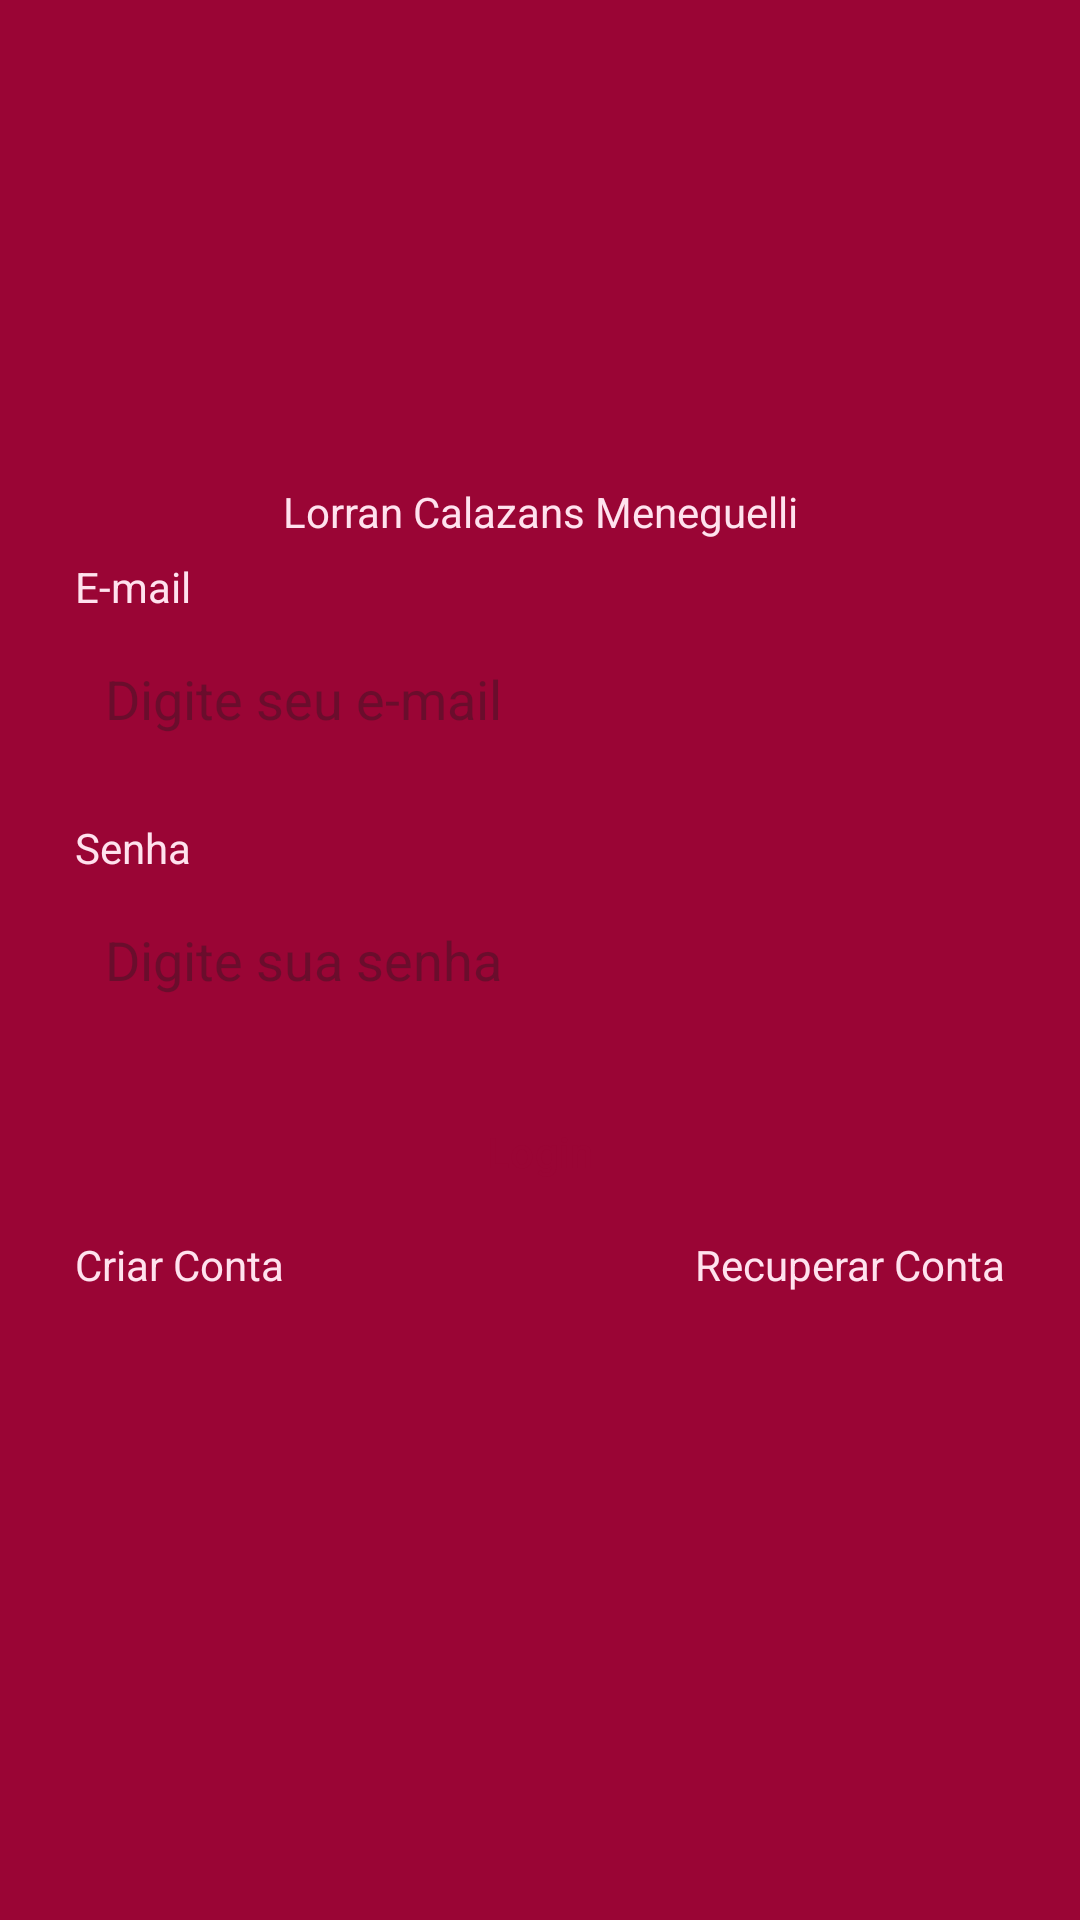

Layout XML and referenced resources for this Android screen:
<!-- AndroidManifest.xml: application theme Base.Theme.Kanban -->
<!-- res/layout/fragment_login.xml -->
<?xml version="1.0" encoding="utf-8"?>
<androidx.constraintlayout.widget.ConstraintLayout xmlns:android="http://schemas.android.com/apk/res/android"
    xmlns:tools="http://schemas.android.com/tools"
    android:layout_width="match_parent"
    android:layout_height="match_parent"
    xmlns:app="http://schemas.android.com/apk/res-auto"
    tools:context=".ui.auth.LoginFragment"
    android:background="@color/color_default">

    <LinearLayout
        android:id="@+id/LinearLayout"
        android:layout_width="0dp"
        android:layout_height="wrap_content"
        app:layout_constraintBottom_toBottomOf="parent"
        app:layout_constraintTop_toTopOf="parent"
        app:layout_constraintStart_toStartOf="parent"
        app:layout_constraintEnd_toEndOf="parent"
        android:orientation="vertical"
        android:layout_marginHorizontal="25dp">

        <TextView
            android:layout_width="match_parent"
            android:layout_height="25dp"
            android:text="Lorran Calazans Meneguelli"
            android:textAlignment="center"
            android:textColor="@color/white"></TextView>

        <TextView
            android:layout_width="wrap_content"
            android:layout_height="wrap_content"
            android:text="E-mail"
            android:textColor="@color/white"/>

        <EditText
            android:id="@+id/edittextEmail"
            android:layout_width="match_parent"
            android:layout_height="48dp"
            android:hint="Digite seu e-mail"
            android:inputType="textEmailAddress"
            android:padding="10dp"
            android:layout_marginTop="4dp"
            android:background="@drawable/bg_edit_text"/>
        <TextView
            android:layout_width="wrap_content"
            android:layout_height="wrap_content"
            android:text="Senha"
            android:textColor="@color/white"
            android:layout_marginTop="16dp"/>

        <EditText
            android:id="@+id/edittextSenha"
            android:layout_width="match_parent"
            android:layout_height="48dp"
            android:inputType="textPassword"
            android:hint="Digite sua senha"
            android:padding="10dp"
            android:background="@drawable/bg_edit_text"
            android:layout_marginTop="4dp"/>

        <com.google.android.material.button.MaterialButton
            android:id="@+id/btnLogin"
            android:layout_width="match_parent"
            android:layout_height="wrap_content"
            android:text="Login"
            android:textColor="@color/color_default"
            app:backgroundTint="@null"
            android:layout_marginTop="16dp"
            android:background="@drawable/bg_btn"
            android:backgroundTint="@null"/>

        <LinearLayout
            android:layout_width="match_parent"
            android:layout_height="wrap_content"
            android:orientation="horizontal"
            android:layout_marginTop="4dp">

            <TextView
                android:id="@+id/btnRegister"
                android:layout_width="wrap_content"
                android:layout_height="wrap_content"
                android:text="Criar Conta"
                android:layout_weight="1"
                android:textAlignment="textStart"
                android:textColor="@color/white"/>

            <TextView
                android:id="@+id/btnRecover"
                android:layout_width="wrap_content"
                android:layout_height="wrap_content"
                android:text="Recuperar Conta"
                android:layout_weight="1"
                android:textAlignment="textEnd"
                android:textColor="@color/white"/>

        </LinearLayout>

        <ProgressBar
            android:layout_width="wrap_content"
            android:layout_height="wrap_content"
            android:indeterminateTint="@color/white"
            android:layout_gravity="center"
            tools:visibility="visible"
            android:visibility="invisible"/>


    </LinearLayout>

</androidx.constraintlayout.widget.ConstraintLayout>
<!-- resources referenced by this layout -->
<resources>
  <color name="color_default">#9A0535</color>
  <color name="white">#FFE2EE</color>
  <style name="Base.Theme.Kanban" parent="Theme.Material3.DayNight.NoActionBar">
          <item name="android:windowBackground">@color/color_default</item>
          <item name="colorPrimary">@color/color_default</item>
          <item name="colorPrimaryVariant">@color/color_default</item>
      </style>
</resources>
